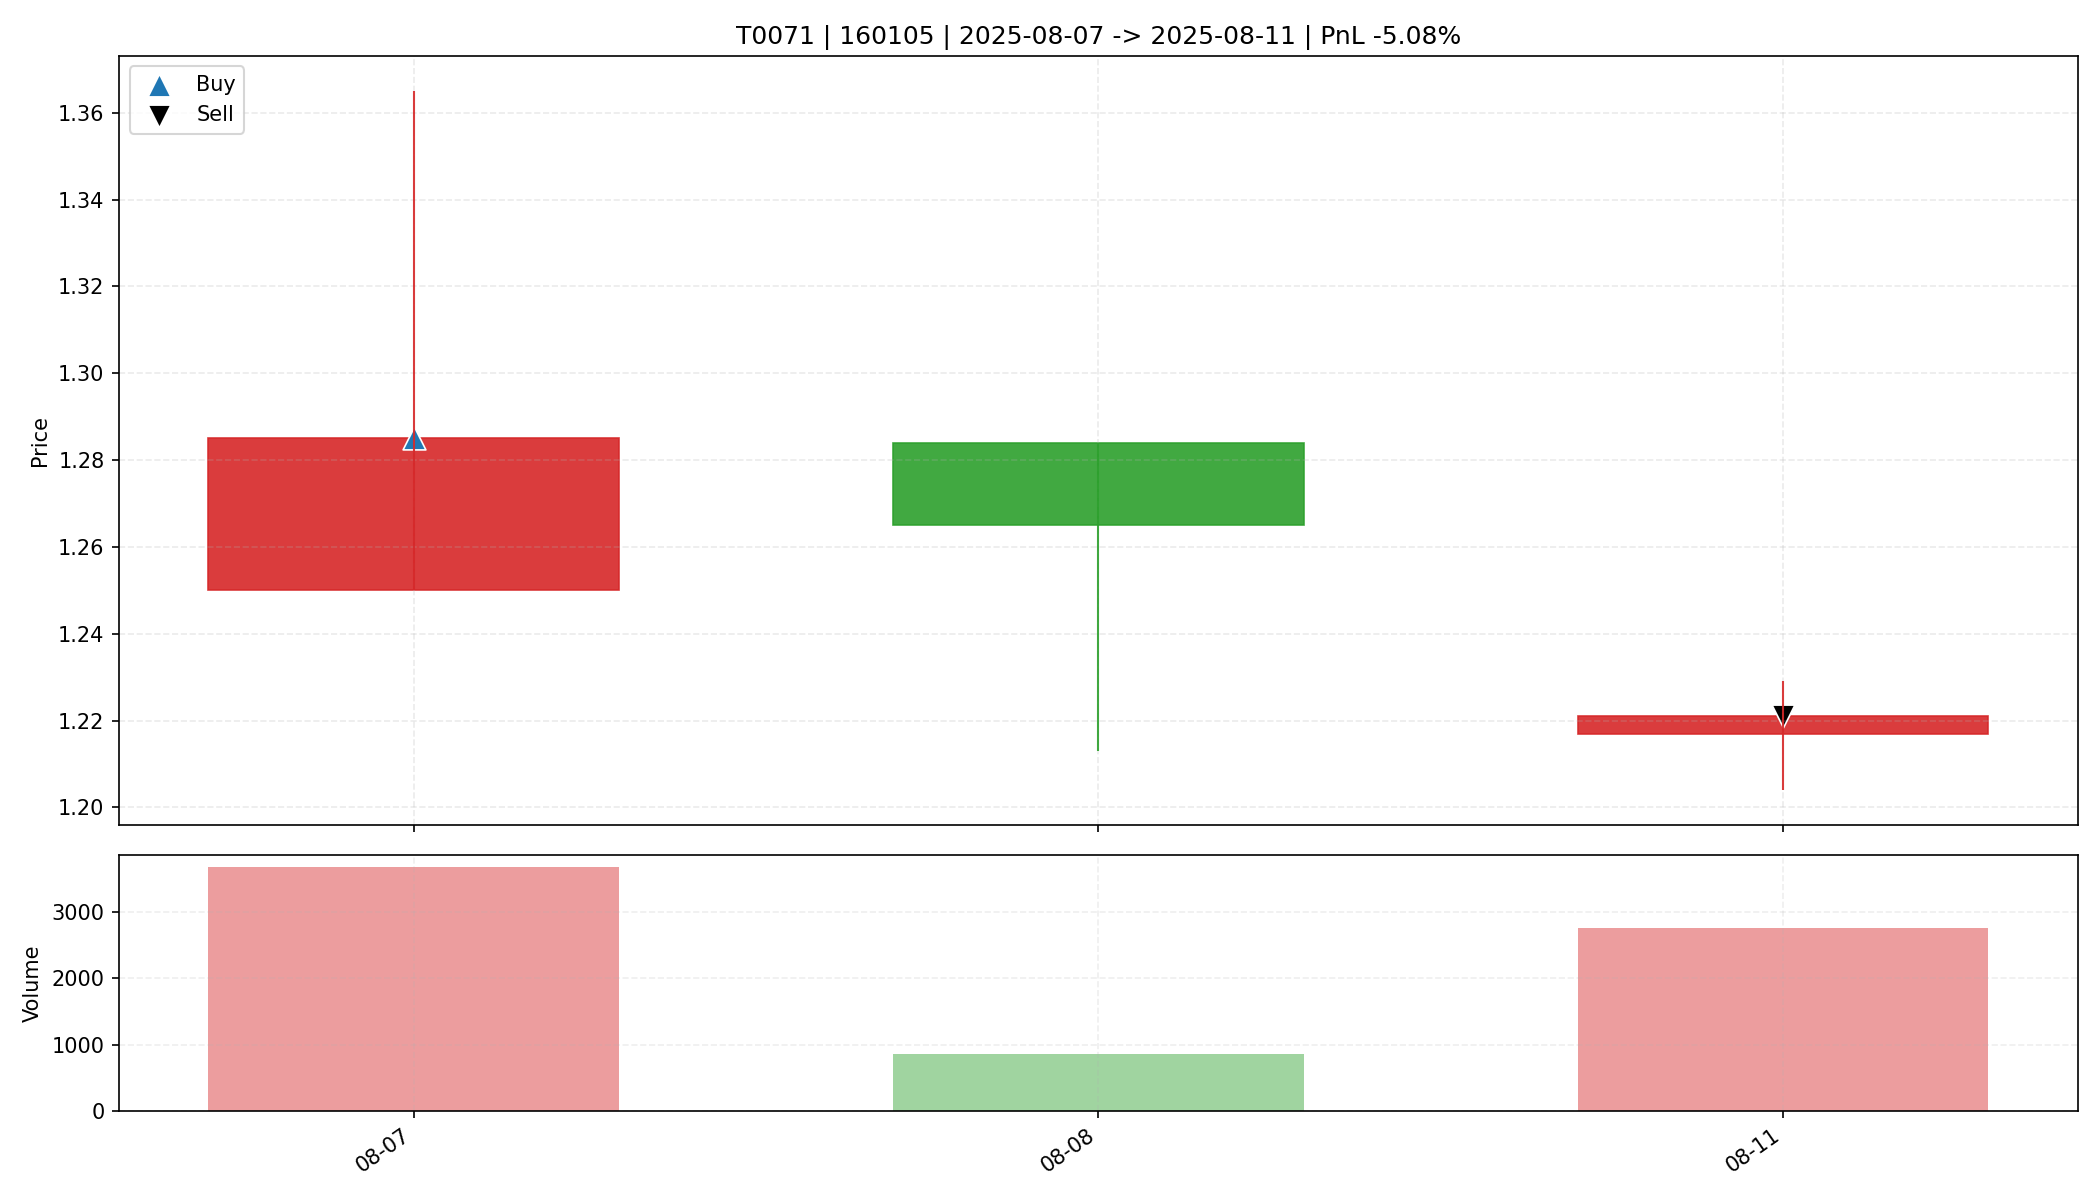

The table this chart was drawn from, first rows:
date, open, high, low, close, amount, volume, trade_id, code, buy_date, sell_date, buy_price, sell_price, matched_shares, buy_reason, sell_reason, sell_profit_pct, sell_hold_days, is_buy_day, is_sell_day, holding_day_index
2025-08-07, 1.25, 1.365, 1.25, 1.285, 472916, 3677, T0071, 160105, 2025-08-07, 2025-08-11, 1.285, 1.221, 25600, 前10日振幅8.4%, 阳线涨幅2.8%, 突破均线, 放量3.1倍(温和+爆发…, 收盘跌破防守线(1.250), -5.076, 2.0, True, False, 0
2025-08-08, 1.284, 1.284, 1.213, 1.265, 106443, 857.5, T0071, 160105, 2025-08-07, 2025-08-11, 1.285, 1.221, 25600, 前10日振幅8.4%, 阳线涨幅2.8%, 突破均线, 放量3.1倍(温和+爆发…, 收盘跌破防守线(1.250), -5.076, 2.0, False, False, 1
2025-08-11, 1.217, 1.229, 1.204, 1.221, 336266, 2754, T0071, 160105, 2025-08-07, 2025-08-11, 1.285, 1.221, 25600, 前10日振幅8.4%, 阳线涨幅2.8%, 突破均线, 放量3.1倍(温和+爆发…, 收盘跌破防守线(1.250), -5.076, 2.0, False, True, 2
